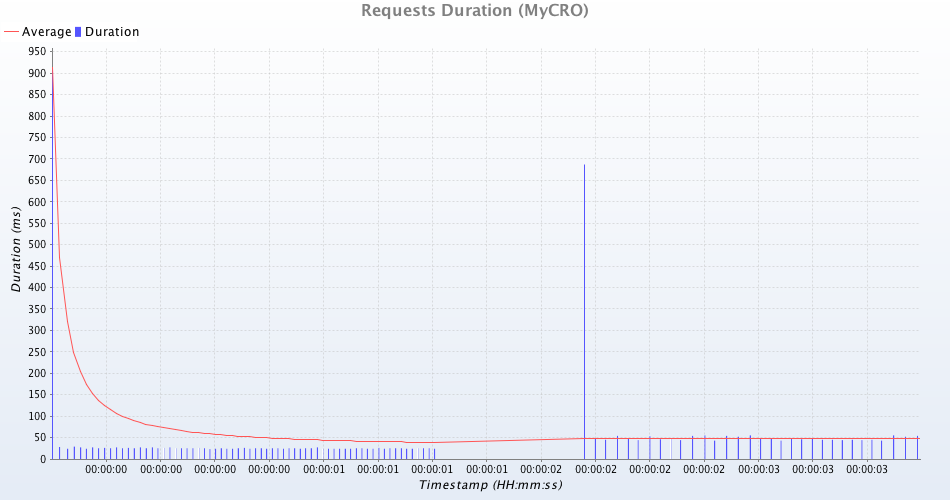

Source data for this figure (header and first rows):
uri; count; total; min; average; max; standarddeviation; persecond; errors
INPRO15.1: 60+ Day Delinquency - DELQ_60…; 1; 25; 25; 25; 25; 0; 0; 0
INPRO13.2: Cumulative Net Charge Off - C…; 1; 25; 25; 25; 25; 0; 0; 0
Insikt Loans LendingClub : Loan term :30…; 1; 45; 45; 45; 45; 0; 0; 0
INPRO15.1: 60+ Day Delinquency - DELQ_60…; 1; 25; 25; 25; 25; 0; 0; 0
INLCM15.2: 60+ Day Delinquency - DELQ_60…; 1; 24; 24; 24; 24; 0; 0; 0
INPRO13.1: 30+ Day Delinquency - DELQ_30…; 1; 23; 23; 23; 23; 0; 0; 0
INPRO14.2: 60+ Day Delinquency - DELQ_60…; 1; 26; 26; 26; 26; 0; 0; 0
INPRO14.1: 60+ Day Delinquency - DELQ_60…; 1; 24; 24; 24; 24; 0; 0; 0
invest/cro/cro.html; 1; 29; 29; 29; 29; 0; 0; 0
INLCM15.2: Cumulative Net Charge Off  - …; 1; 25; 25; 25; 25; 0; 0; 0
Insikt Loans Prosper:Loan term :60 : DEL…; 1; 43; 43; 43; 43; 0; 0; 0
Insikt Loans Prosper: Quarterly: Loan te…; 1; 47; 47; 47; 47; 0; 0; 0
INPRO13.1: Cumulative Net Charge Off - C…; 1; 27; 27; 27; 27; 0; 0; 0
INLCM15.2: 60+ Day Delinquency - DELQ_60…; 1; 24; 24; 24; 24; 0; 0; 0
Insikt Loans LendingClub : Loan term :30…; 1; 47; 47; 47; 47; 0; 0; 0
INPRO15.1: Cumulative Net Charge Off - C…; 1; 26; 26; 26; 26; 0; 0; 0
INPRO15.1: 30+ Day Delinquency - DELQ_30…; 1; 25; 25; 25; 25; 0; 0; 0
INPRO14.2: 60+ Day Delinquency - DELQ_60…; 1; 24; 24; 24; 24; 0; 0; 0
INPRO13.2: Cumulative Net Charge Off - C…; 1; 25; 25; 25; 25; 0; 0; 0
INPRO14.2: Cumulative Net Charge Off - C…; 1; 27; 27; 27; 27; 0; 0; 0
Insikt Loans LendingClub : DELQ_30PLUS :…; 1; 54; 54; 54; 54; 0; 0; 0
INLCM15.3: 30+ Day Delinquency -  DELQ_3…; 1; 25; 25; 25; 25; 0; 0; 0
Insikt Loans LendingClub : Loan term :36…; 1; 52; 52; 52; 52; 0; 0; 0
Insikt Loans Prosper:Loan term :30,60 : …; 1; 47; 47; 47; 47; 0; 0; 0
INPRO13.2: Cumulative Net Charge Off - C…; 1; 26; 26; 26; 26; 0; 0; 0
Insikt Loans Prosper: Quarterly: Loan te…; 1; 44; 44; 44; 44; 0; 0; 0
Insikt Loans LendingClub : Loan term :36…; 1; 46; 46; 46; 46; 0; 0; 0
Insikt Loans Prosper:Loan term :36 : DEL…; 1; 55; 55; 55; 55; 0; 0; 0
INPRO14.1: 60+ Day Delinquency - DELQ_60…; 1; 25; 25; 25; 25; 0; 0; 0
INPRO14.1: Cumulative Net Charge Off - C…; 1; 27; 27; 27; 27; 0; 0; 0
INPRO13.2: 30+ Day Delinquency - DELQ_30…; 1; 24; 24; 24; 24; 0; 0; 0
INPRO13.2: 60+ Day Delinquency - DELQ_60…; 1; 24; 24; 24; 24; 0; 0; 0
Insikt Loans LendingClub: Monthly: Loan …; 1; 53; 53; 53; 53; 0; 0; 0
front-page; 1; 913; 913; 913; 913; 0; 0; 0
INLCP15.3: Cumulative Net Charge Off - C…; 1; 26; 26; 26; 26; 0; 0; 0
INPRO13.1: 60+ Day Delinquency - DELQ_60…; 1; 24; 24; 24; 24; 0; 0; 0
INPRO15.1: Cumulative Net Charge Off - C…; 1; 25; 25; 25; 25; 0; 0; 0
INPRO14.2: 30+ Day Delinquency - DELQ_30…; 1; 25; 25; 25; 25; 0; 0; 0
INPRO13.2: 30+ Day Delinquency - DELQ_30…; 1; 25; 25; 25; 25; 0; 0; 0
INPRO13.2: 30+ Day Delinquency - DELQ_30…; 1; 24; 24; 24; 24; 0; 0; 0
Insikt Loans Prosper: DELQ_30PLUS : Mont…; 1; 55; 55; 55; 55; 0; 0; 0
Insikt Loans Prosper:Loan term :30,60 : …; 1; 54; 54; 54; 54; 0; 0; 0
Insikt Loans Prosper:Loan term :36 : DEL…; 1; 48; 48; 48; 48; 0; 0; 0
Insikt Loans LendingClub : Loan term :36…; 1; 44; 44; 44; 44; 0; 0; 0
INPRO13.1: 30+ Day Delinquency - DELQ_30…; 1; 24; 24; 24; 24; 0; 0; 0
INPRO13.2: 60+ Day Delinquency - DELQ_60…; 1; 24; 24; 24; 24; 0; 0; 0
INLCM15.3: 60+ Day Delinquency -  DELQ_6…; 1; 25; 25; 25; 25; 0; 0; 0
INLCP15.3: Cumulative Net Charge Off - C…; 1; 25; 25; 25; 25; 0; 0; 0
invest/index.html; 1; 24; 24; 24; 24; 0; 0; 0
Insikt Loans LendingClub : Loan term :60…; 1; 45; 45; 45; 45; 0; 0; 0
INPRO14.1: 30+ Day Delinquency - DELQ_30…; 1; 25; 25; 25; 25; 0; 0; 0
INLCM15.2: 30+ Day Delinquency - DELQ_30…; 1; 24; 24; 24; 24; 0; 0; 0
INPRO14.2: 30+ Day Delinquency - DELQ_30…; 1; 24; 24; 24; 24; 0; 0; 0
Insikt Loans LendingClub : Loan term :30…; 1; 54; 54; 54; 54; 0; 0; 0
INLCM15.3: 60+ Day Delinquency -  DELQ_6…; 1; 25; 25; 25; 25; 0; 0; 0
INPRO14.2: Cumulative Net Charge Off - C…; 1; 25; 25; 25; 25; 0; 0; 0
INPRO13.1: 60+ Day Delinquency - DELQ_60…; 1; 24; 24; 24; 24; 0; 0; 0
Insikt Loans Prosper:Loan term :36 : DEL…; 1; 45; 45; 45; 45; 0; 0; 0
Insikt Loans Prosper: Quarterly: Loan te…; 1; 47; 47; 47; 47; 0; 0; 0
Insikt Loans LendingClub: Annual: Loan t…; 1; 44; 44; 44; 44; 0; 0; 0
... 40 more rows
